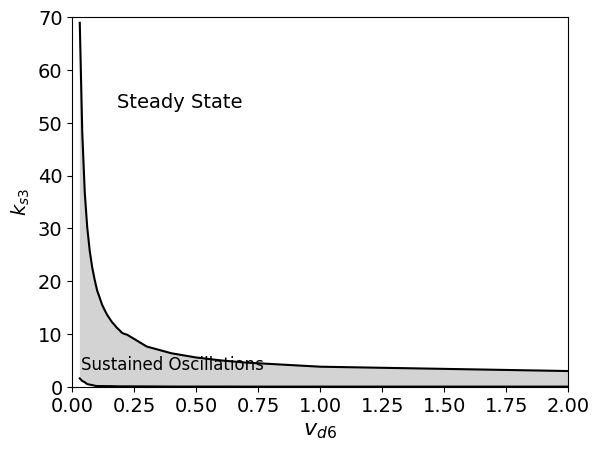

The matplotlib source for this figure:
# -*- coding: utf-8 -*-
"""
Created on Thu Mar 18 11:32:18 2021

@author: Huangting
"""

import numpy as np
import matplotlib.pyplot as plt

font = {'family' : 'Times New Roman',
            'weight' : 'normal',
            'size'   : 16,}
font1 = {'family' : 'Times New Roman',
             'weight' : 'normal',
             'size'   : 14,}
font2 = {'family' : 'Times New Roman',
             'weight' : 'normal',
             'size'   : 12,}


vd6 =    [0.03,0.04,0.05,0.06,0.07,0.08,0.09,0.1,0.11,0.12,0.13,0.14,0.15,0.16,0.17,0.18,0.19,0.20,0.21,0.22,0.3,0.4,0.5,0.6,0.7,1,2]
ks3low = [1.57,1.08,0.86,0.49,0.4,0.31,0.19,0.13,0.13,0.12,0.12,0.11,0.11,0.11,0.09,0.08,0.069,0.069,0.069,0.069,0.053,0.029,0.029,0.029,0.02,0.02,0.02]
ks3up  = [68.93,48.22,36.9,30.23,25.82,22.64,20.28,18.23,16.91,15.53,14.56,13.64,12.94,12.23,11.71,11.15,10.71,10.22,10,9.88,7.61,6.33,5.53,4.98,4.57,3.79,2.97]
plt.plot(vd6,ks3low,'-',color='k')
plt.plot(vd6,ks3up,'-',color='k')
plt.fill(np.append(vd6, vd6[::-1]), np.append(ks3low, ks3up[::-1]), 'lightgrey')
plt.xlim([0,2])
plt.ylim([0,70])
plt.xlabel('$v_{d6}$',font)
plt.ylabel('$k_{s3}$',font1)
plt.text(0.033, 3.15,'Sustained Oscillations',color='k',fontdict=font2)
plt.text(0.18, 52.88,'Steady State',color='k',fontdict=font1)
plt.xticks(fontproperties = 'Times New Roman', size = 14)
plt.yticks(fontproperties = 'Times New Roman', size = 14)